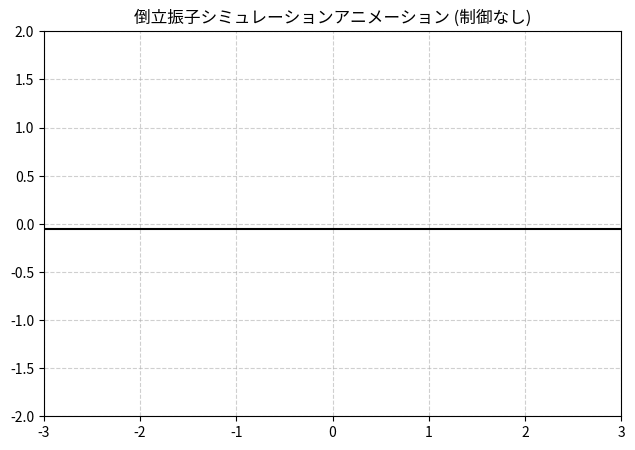

Python code for this plot:
import numpy as np
import matplotlib.pyplot as plt
import matplotlib.animation as animation

# --- 1. 物理パラメータの設定 ---　数値が調節可能
g = 9.81      # 重力加速度 (m/s^2)
M = 1.0       # 台車の質量 (kg)
m = 0.1       # 振子の質量 (kg)
L = 0.5       # 振子の半長 (m) -> 全長 1.0m に対応
dt = 0.02     # 時間ステップ長 (s)
time_steps = 400 

# --- 2. 初期状態 ---  数値が調節可能
x = 0.0       # 台車の初期位置 (m)  0
x_dot = 0.0   # 台車の初期速度 (m/s)  0
theta = np.radians(60.0) # 初期の振子偏角 60度 (ラジアンに変換)  60
theta_dot = 0.0 # 振子の初期角速度 (rad/s)  0


# 履歴の記録用
history_x = []
history_theta = []

# --- 4. 物理シミュレーションループ ---
for _ in range(time_steps):

    u = 0.0  # 制御なしのシミュレーションでは制御入力をゼロに設定
    
    Sx = np.sin(theta)
    Cx = np.cos(theta)
    
    # 標準的なCartPole（台車と振子）の運動方程式
    temp = (u + m * L * (theta_dot**2) * Sx) / (M + m)
    
    # 1. 角加速度の計算
    theta_ddot = (g * Sx - Cx * temp) / (L * (4.0/3.0 - (m * Cx**2) / (M + m)))
    
    # 2. 台車の加速度の計算
    x_ddot = temp - (m * L * theta_ddot * Cx) / (M + m)
    
    # --- 状態の更新 (オイラー法) ---
    x_dot += x_ddot * dt
    x += x_dot * dt
    theta_dot += theta_ddot * dt
    theta += theta_dot * dt
    
    history_x.append(x)
    history_theta.append(theta)

# --- 5. アニメーションの可視化 ---
fig, ax = plt.subplots(figsize=(10, 5))

ax.set_xlim(-3.0, 3.0)
ax.set_ylim(-2.0, 2.0)
ax.set_aspect('equal')
ax.grid(True, linestyle='--', alpha=0.6) 

# 背景の床面、台車、振子のグラフィック要素を定義
ground, = ax.plot([-4, 4], [-0.05, -0.05], 'k-', lw=1.5) 
cart, = ax.plot([], [], 's-', color='#1f77b4', markersize=12, lw=0) 
pole, = ax.plot([], [], 'o-', color='#d62728', lw=2, markersize=4)  

def init():
    cart.set_data([], [])
    pole.set_data([], [])
    return cart, pole

def animate(i):
    cx = history_x[i] # 現在のフレームにおける台車の位置
    cy = 0.0          # 台車のY軸位置（床面上に固定）
    current_theta = history_theta[i]
    
    # 振子の先端座標を計算
    px = cx + (2 * L) * np.sin(current_theta)
    py = cy + (2 * L) * np.cos(current_theta)
    
    # 描画データの更新
    cart.set_data([cx], [cy])
    pole.set_data([cx, px], [cy, py])
    return cart, pole

# アニメーションオブジェクトの作成
ani = animation.FuncAnimation(fig, animate, init_func=init,
                              frames=time_steps, interval=dt*1000, blit=True)

plt.title("倒立振子シミュレーションアニメーション (制御なし)")
plt.show()
